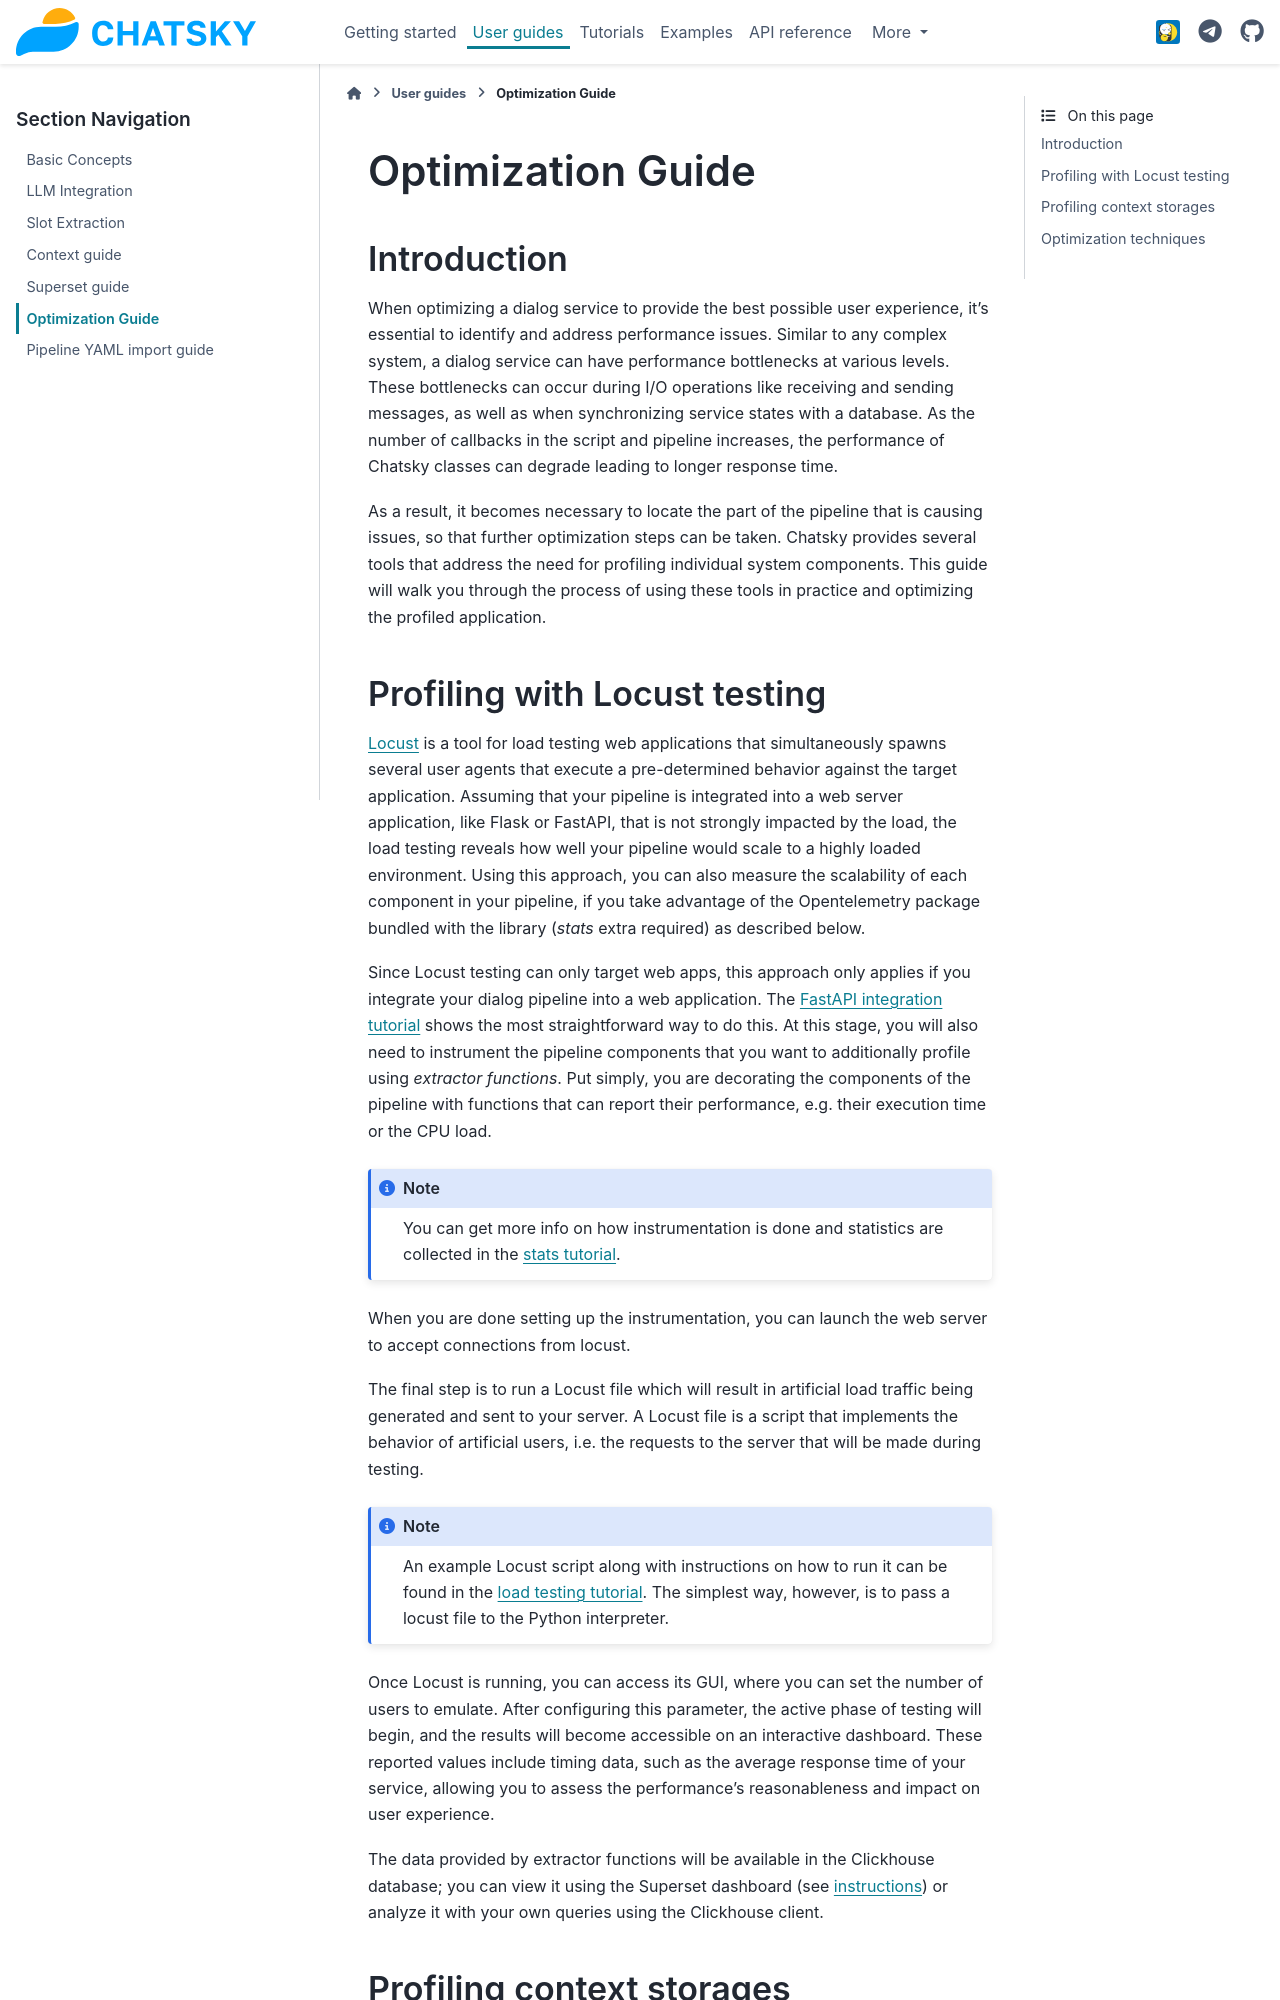

repository: deeppavlov/chatsky · page: feat/remove_inits/user_guides/optimization_guide.html · generator: sphinx

Optimization Guide
------------------

Introduction
~~~~~~~~~~~~

When optimizing a dialog service to provide the best possible user experience,
it's essential to identify and address performance issues.
Similar to any complex system, a dialog service can have performance bottlenecks at various levels.
These bottlenecks can occur during I/O operations like receiving and sending messages,
as well as when synchronizing service states with a database.
As the number of callbacks in the script and pipeline increases,
the performance of Chatsky classes can degrade leading to longer response time.

As a result, it becomes necessary to locate the part of the pipeline that is causing issues, so that
further optimization steps can be taken. Chatsky provides several tools that address the need for
profiling individual system components. This guide will walk you through the process
of using these tools in practice and optimizing the profiled application.

Profiling with Locust testing
~~~~~~~~~~~~~~~~~~~~~~~~~~~~~

`Locust <https://locust.io/>`__ is a tool for load testing web applications that
simultaneously spawns several user agents that execute a pre-determined behavior
against the target application. Assuming that your pipeline is integrated into a web
server application, like Flask or FastAPI, that is not strongly impacted by the load,
the load testing reveals how well your pipeline would scale to a highly loaded environment.
Using this approach, you can also measure the scalability of each component in your pipeline,
if you take advantage of the Opentelemetry package bundled with the library (`stats` extra required)
as described below.

Since Locust testing can only target web apps,
this approach only applies if you integrate your dialog pipeline into a web application.
The `FastAPI integration tutorial <../tutorials/tutorials.messengers.web_api_interface.1_fastapi.py>`_
shows the most straightforward way to do this.
At this stage, you will also need to instrument the pipeline components that you want to additionally profile
using `extractor functions`. Put simply, you are decorating the components of the pipeline
with functions that can report their performance, e.g. their execution time or the CPU load.

.. note::

    You can get more info on how instrumentation is done and statistics are collected
    in the `stats tutorial <../tutorials/tutorials.stats.1_extractor_functions.py>`__.

When you are done setting up the instrumentation, you can launch the web server to accept connections from locust.

The final step is to run a Locust file which will result in artificial load traffic being generated and sent to your server.
A Locust file is a script that implements the behavior of artificial users,
i.e. the requests to the server that will be made during testing.

.. note::

    An example Locust script along with instructions on how to run it can be found in the
    `load testing tutorial <../tutorials/tutorials.messengers.web_api_interface.3_load_testing_with_locust.py>`_.
    The simplest way, however, is to pass a locust file to the Python interpreter.

Once Locust is running, you can access its GUI, where you can set the number of users to emulate.
After configuring this parameter, the active phase of testing will begin,
and the results will become accessible on an interactive dashboard.
These reported values include timing data, such as the average response time of your service,
allowing you to assess the performance's reasonableness and impact on user experience.

The data provided by extractor functions will be available in the Clickhouse database;
you can view it using the Superset dashboard (see `instructions <./superset_guide.html>`__)
or analyze it with your own queries using the Clickhouse client.
